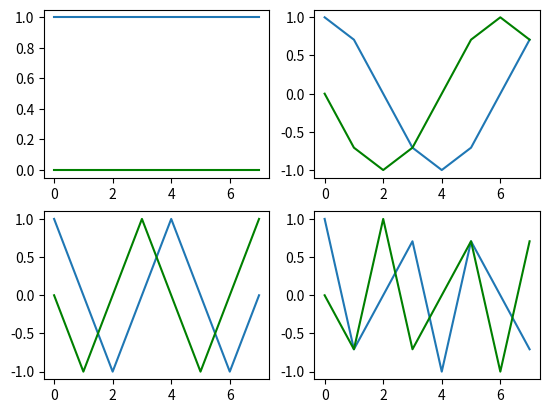

Source code (Python):
import matplotlib.pyplot as plt
import numpy as np


N = 8 #numero de muestras 

plt.subplot(2,2,1)
k=0
s = np.exp(-1j*2*np.pi*k/N*np.arange(N))
print(s)
plt.plot(np.real(s))
plt.plot(np.imag(s),'g')

plt.subplot(2,2,2)
k=1
s = np.exp(-1j*2*np.pi*k/N*np.arange(N))
print(s)
plt.plot(np.real(s))
plt.plot(np.imag(s),'g')


plt.subplot(2,2,3)
k=2
s = np.exp(-1j*2*np.pi*k/N*np.arange(N))
print(s)
plt.plot(np.real(s))
plt.plot(np.imag(s),'g')


plt.subplot(2,2,4)
k=3
s = np.exp(-1j*2*np.pi*k/N*np.arange(N))
print(s)
plt.plot(np.real(s))
plt.plot(np.imag(s),'g')


plt.show()
